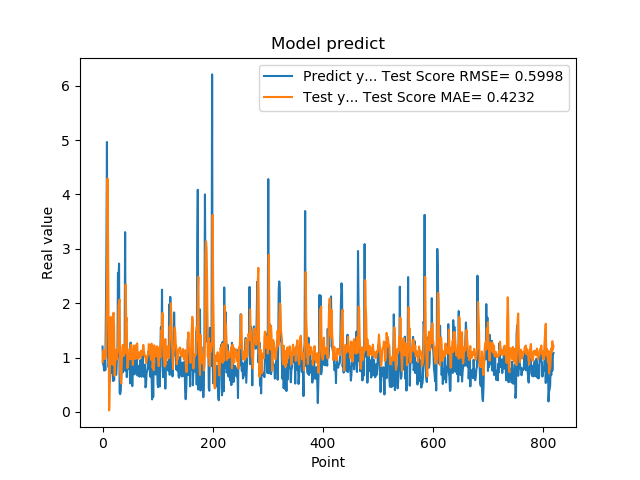

The data file committed next to this chart (first rows):
1.201630949974060059e+00, 9.139576857854212477e-01
8.802530169486999512e-01, 1.130886008145645771e+00
8.531429767608642578e-01, 1.115117177642377833e+00
7.591750025749206543e-01, 1.130749430247692366e+00
1.005007982254028320e+00, 9.722705848166049991e-01
7.687720060348510742e-01, 1.058208465464876014e+00
1.740013241767883301e+00, 1.009735115481821044e+00
2.913533687591552734e+00, 1.624055630215194723e+00
4.963075160980224609e+00, 2.355214280597611509e+00
1.471215128898620605e+00, 4.290355374301661584e+00
1.000648975372314453e+00, 3.149294086801165626e+00
8.220189809799194336e-01, 1.723113003328648363e+00
9.362199902534482643e-01, 2.824432618582385993e-02
5.486897230148315430e-01, 4.483444979944080089e-01
1.111255049705505371e+00, 1.451818917180877744e+00
7.148039937019348145e-01, 1.746870177714827221e+00
1.052167057991027832e+00, 1.286250691867875551e+00
8.955980539321898304e-01, 9.985920944380417552e-01
7.769405245780944824e-01, 8.680508745847671515e-01
5.699509978294372559e-01, 1.755833974028358169e+00
8.244060277938842773e-01, 1.824399518411823573e+00
5.800840258598327637e-01, 1.563467452553043868e+00
9.488009810447691761e-01, 6.660308055885986178e-01
7.918390035629272461e-01, 9.069317748174714477e-01
6.937990188598632812e-01, 1.142590791211614665e+00
6.834830045700073242e-01, 1.014266086115207077e+00
9.433320164680479847e-01, 9.659682997981713370e-01
1.032713770866394043e+00, 1.050373344939493858e+00
2.556216001510620117e+00, 1.142437992659197654e+00
2.464895963668823242e+00, 1.945593562892969031e+00
2.728049993515014204e+00, 2.017080039087251198e+00
3.558506965637206476e-01, 2.064806138280842251e+00
3.262020051479339600e-01, 7.616447803903900748e-01
3.781589865684509277e-01, 5.876746424098807653e-01
6.306380033493041992e-01, 5.221653818916496270e-01
8.854129910469055176e-01, 9.089421085829557656e-01
9.743152856826782227e-01, 1.178936169765911313e+00
7.307389974594116211e-01, 1.235250499400828872e+00
9.521890282630921520e-01, 1.026815228220988585e+00
1.011654973030090332e+00, 1.128333858897787589e+00
7.643579840660095215e-01, 1.152840338088645389e+00
3.306220054626464844e+00, 1.070534921262410677e+00
7.543110251426696777e-01, 2.344340353087488893e+00
1.409499049186706321e+00, 1.673694379610272343e+00
6.401469707489013672e-01, 1.727875613274363342e+00
8.640019893646240234e-01, 8.054816420593656767e-01
8.469420075416564941e-01, 8.244451119892264312e-01
7.976629734039306641e-01, 1.006548820914064724e+00
9.555831551551821068e-01, 9.807634103592809405e-01
9.546210169792175293e-01, 1.156718055215641749e+00
5.251880288124084473e-01, 1.136896957573000133e+00
1.275226235389709695e+00, 9.703285680360620447e-01
8.355640172958374023e-01, 1.236049542643016919e+00
7.640249729156494141e-01, 1.085026071034546957e+00
4.752210080623626154e-01, 1.030726760044454515e+00
7.414129972457885742e-01, 8.638247140494317300e-01
1.069700956344604492e+00, 1.005110560893322846e+00
7.892770171165466309e-01, 1.222530505746591167e+00
6.914690136909484863e-01, 1.138655761483265749e+00
7.093830108642578125e-01, 9.952585484230033197e-01
1.115731000900268555e+00, 9.723779070841770400e-01
... 759 more rows
